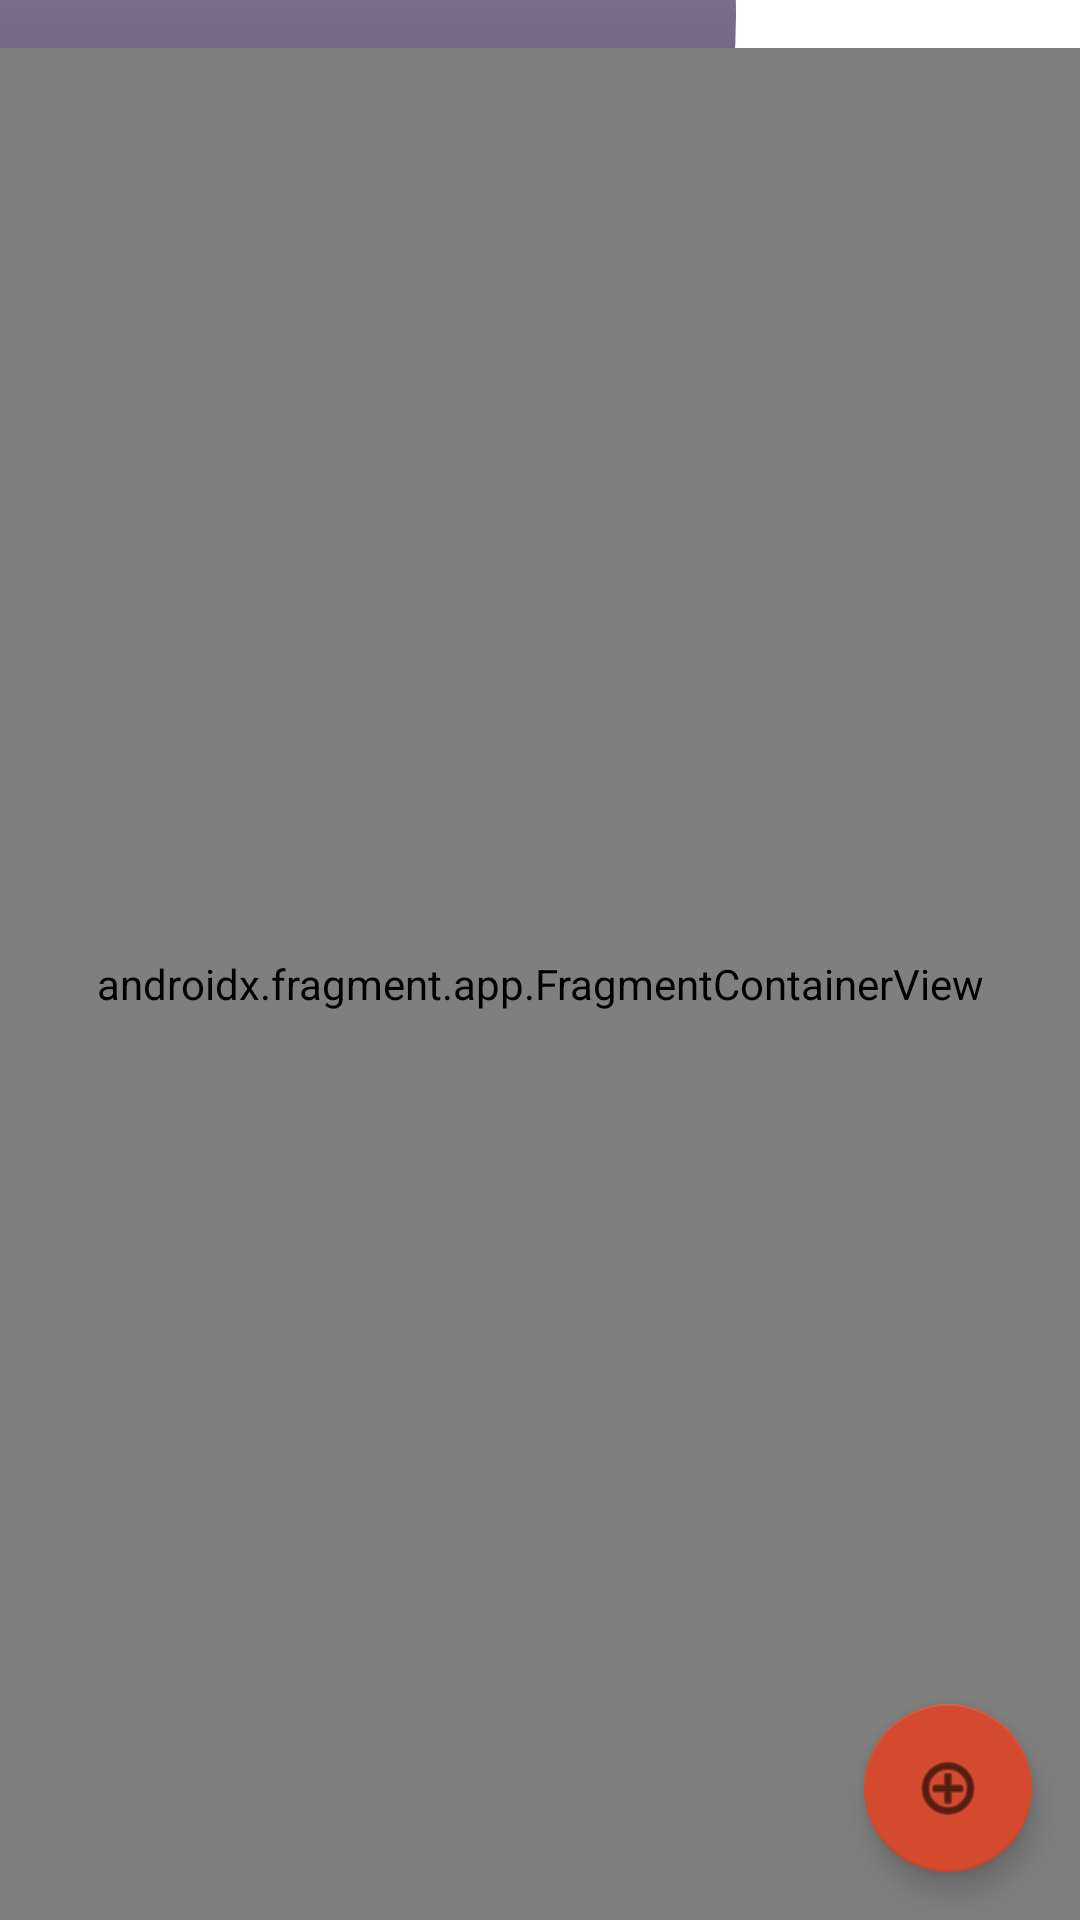

Layout XML and referenced resources for this Android screen:
<!-- AndroidManifest.xml: application theme Theme.ApPoint -->
<!-- res/layout/activity_events.xml -->
<?xml version="1.0" encoding="utf-8"?>
<androidx.constraintlayout.widget.ConstraintLayout xmlns:android="http://schemas.android.com/apk/res/android"
    xmlns:app="http://schemas.android.com/apk/res-auto"
    xmlns:tools="http://schemas.android.com/tools"
    android:id="@+id/cl_event"
    android:layout_width="match_parent"
    android:layout_height="match_parent"
    tools:context=".EventsActivity">


    <ImageView
        android:id="@+id/ellipse_3"
        android:layout_width="412dp"
        android:layout_height="382dp"
        android:layout_marginEnd="100dp"
        android:layout_marginBottom="444dp"
        app:layout_constraintBottom_toBottomOf="parent"
        app:layout_constraintEnd_toEndOf="parent"
        app:srcCompat="@drawable/ellipse_3" />

    <ImageView
        android:id="@+id/ellipse_4"
        android:layout_width="412dp"
        android:layout_height="382dp"
        android:layout_marginEnd="100dp"
        android:layout_marginBottom="444dp"
        app:layout_constraintBottom_toBottomOf="parent"
        app:layout_constraintEnd_toEndOf="parent"
        android:visibility="gone"
        app:srcCompat="@drawable/ellipse_4" />


    <androidx.constraintlayout.widget.ConstraintLayout
        android:id="@+id/sv_event"
        android:layout_width="match_parent"
        android:layout_height="0dp"
        android:layout_marginTop="16dp"
        android:foregroundGravity="bottom"
        app:layout_constraintBottom_toBottomOf="parent"
        app:layout_constraintEnd_toEndOf="parent"
        app:layout_constraintStart_toStartOf="parent"
        app:layout_constraintTop_toTopOf="parent">


        <androidx.recyclerview.widget.RecyclerView
            android:id="@+id/rv_event"
            android:layout_width="0dp"
            android:layout_height="wrap_content"
            android:clipChildren="false"
            android:descendantFocusability="afterDescendants"
            android:foregroundGravity="center"
            android:orientation="horizontal"
            app:layout_constraintBottom_toTopOf="@+id/fr_event_info"
            app:layout_constraintEnd_toEndOf="parent"
            app:layout_constraintStart_toStartOf="parent"
            app:layout_constraintTop_toTopOf="parent"
            app:layout_constraintVertical_chainStyle="packed" />

        <androidx.fragment.app.FragmentContainerView
            android:id="@+id/fr_event_info"
            android:name="com.bachelor.appoint.ui.EmptyPageEvent"
            android:layout_width="0dp"
            android:layout_height="0dp"
            app:layout_constraintBottom_toBottomOf="parent"
            app:layout_constraintEnd_toEndOf="parent"
            app:layout_constraintStart_toStartOf="parent"
            app:layout_constraintTop_toBottomOf="@+id/rv_event" />


    </androidx.constraintlayout.widget.ConstraintLayout>

    <com.google.android.material.floatingactionbutton.FloatingActionButton
        android:id="@+id/btn_add_event"
        android:layout_width="wrap_content"
        android:layout_height="wrap_content"
        android:layout_marginEnd="16dp"
        android:layout_marginBottom="16dp"
        android:clickable="true"
        android:contentDescription="@string/add_event_button"
        app:backgroundTint="@color/event_accent"
        app:layout_constraintBottom_toBottomOf="parent"
        app:layout_constraintEnd_toEndOf="parent"
        app:srcCompat="@android:drawable/ic_menu_add" />

</androidx.constraintlayout.widget.ConstraintLayout>
<!-- resources referenced by this layout -->
<resources>
  <color name="event_accent">#D34A2E</color>
  <!-- drawable ellipse_3 (drawable) -->
  <?xml version="1.0" encoding="utf-8"?>
  <selector xmlns:android="http://schemas.android.com/apk/res/android">
      <item>
          <shape android:shape="oval">
              <gradient
                  android:angle="-45"
                  android:startColor="@color/event_medium"
                  android:endColor="@color/event_dark"
                  android:type="linear"/>
              <size
                  android:height="120dp"
                  android:width="120dp"/>
          </shape>
      </item>
  
  </selector>
  <!-- drawable ellipse_4 (drawable) -->
  <?xml version="1.0" encoding="utf-8"?>
  <selector xmlns:android="http://schemas.android.com/apk/res/android">
      <item>
          <shape android:shape="oval">
              <gradient
                  android:angle="-45"
                  android:endColor="@color/event_accent"
                  android:centerColor="@color/event_medium"
                  android:startColor="@color/event_dark"
                  android:centerX="0.75"
                  android:type="linear"/>
              <size
                  android:height="120dp"
                  android:width="120dp"/>
          </shape>
      </item>
  
  </selector>
  <style name="Theme.ApPoint" parent="Theme.MaterialComponents.DayNight.NoActionBar">
          
          <item name="colorPrimary">#9A576E</item>
          <item name="colorPrimaryVariant">@color/business_dark</item>
          <item name="colorOnPrimary">@color/white</item>
          
          <item name="colorSecondary">@color/retro_baby_blue</item>
          <item name="colorSecondaryVariant">@color/teal</item>
          <item name="colorOnSecondary">@color/black</item>
          
          <item name="android:statusBarColor" tools:targetApi="l">@android:color/darker_gray</item>
          
      </style>
  <color name="event_medium">#B3A5C4</color>
  <color name="event_dark">#3B354E</color>
  <color name="white">#FFFFFFFF</color>
  <color name="retro_baby_blue">#FF59A3D1</color>
  <color name="teal">#AADCCA</color>
  <color name="black">#FF000000</color>
</resources>
